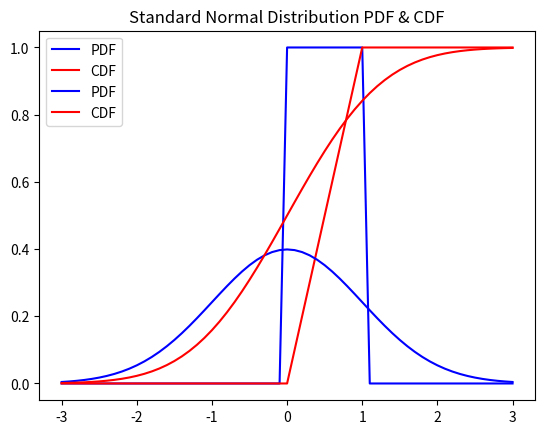

This chart was generated by the following Python code:
"""
scipy 패키지의 stats 모듈에서 제공하는 확률 밀도 함수 (PDF: Probability Density Function),
누적 분포 함수(CDF: Cumulative Distribution Function)
scipy: https://www.scipy.org/ 
"""

import scipy.stats as stats
import matplotlib.pyplot as plt


xs = [x/10 for x in range(-30, 31)]
# -3 과 3사이의 0.1 씩 증가하는 (range가 소숫점을 짤라주지 못해서 x/10으로 해준것)
# 그래프를 그릴 x구간 (구간을 자르면 조금 더 부드러운 그래프가 나오니까!)

# 균등 분포(uniform distribution) 확률 밀도 함수 (probability distribution function)
ys1 = [stats.uniform.pdf(x) for x in xs]
 # for x in xs: x 좌표 xs 는 위에 선언한 곳에서 꺼내오면 된다
 # stats.uniform.pdf() => 확률 밀도 함수

# 균등 분포의 누적 분포 함수 (cumulative probability function)
ys2 = [stats.uniform.cdf(x) for x in xs]


plt.plot(xs, ys1, color = 'b', label = 'PDF')
plt.plot(xs, ys2, color = 'r', label = 'CDF')
plt.legend()
plt.title('Uniform Distibution PDF & CDF')
plt.show()

# 평균 = 0 이고, 표준 편차 sigma = 1 인 정규 분포(normal distribution) 확률 밀도 함수 (PDF)
ys1 = [stats.norm.pdf(x) for x in xs]
    # norm for normal distribution

# 표준 정규 분포 누적 분포 함수(CDF)
ys2 = [stats.norm.cdf(x) for x in xs]

plt.plot(xs, ys1, label = 'PDF', color = 'b')
plt.plot(xs, ys2, label = 'CDF', color = 'r')
plt.legend()
plt.title('Standard Normal Distribution PDF & CDF')
plt.show()










